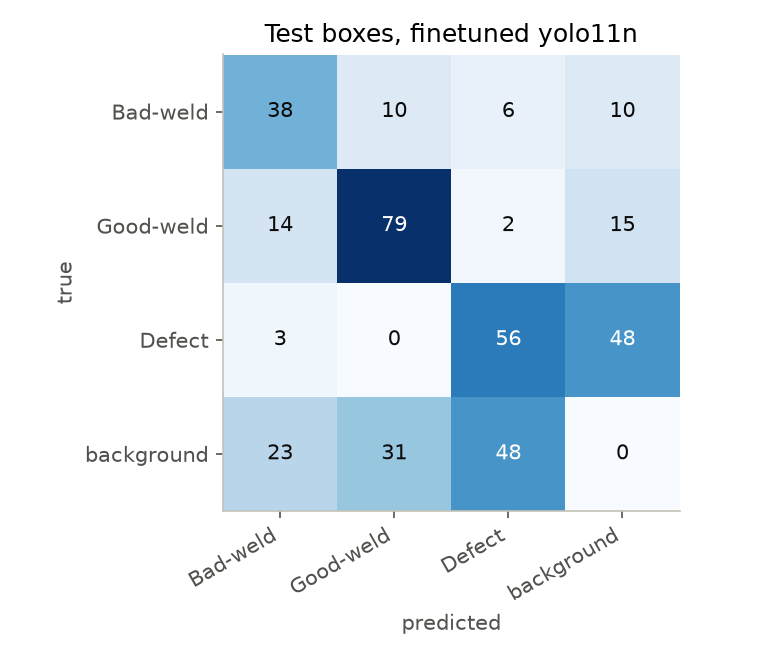

The table this chart was drawn from, first rows:
true, Bad-weld, Good-weld, Defect, background
Bad-weld, 38, 10, 6, 10
Good-weld, 14, 79, 2, 15
Defect, 3, 0, 56, 48
background, 23, 31, 48, 0
